The GitHub repository kerasis/py_for_data_labs contains a labelled image folder "plates" with 2 categories: cleaned, dirty. Examples follow, each with its label.

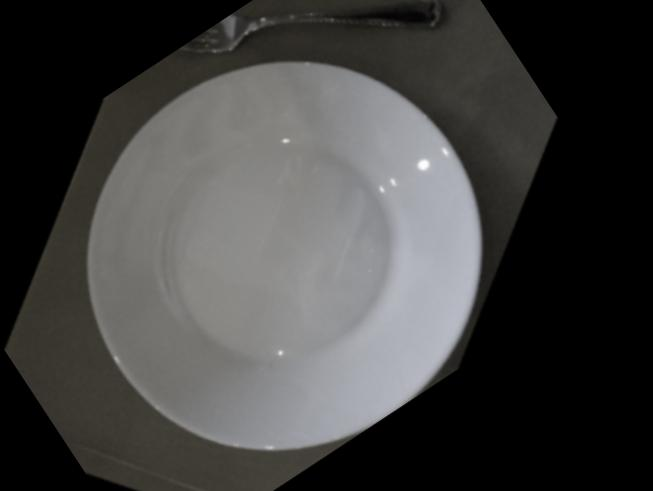
Label: cleaned

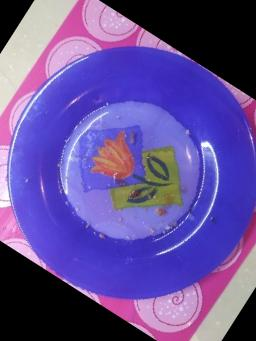
Label: dirty

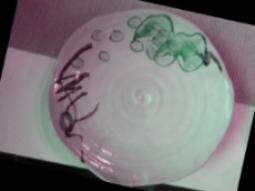
Label: cleaned

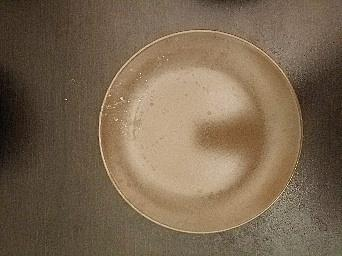
Label: dirty

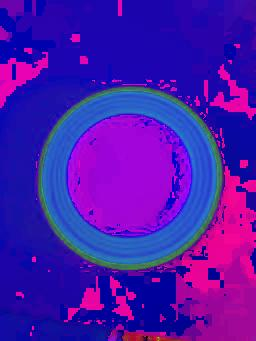
Label: cleaned

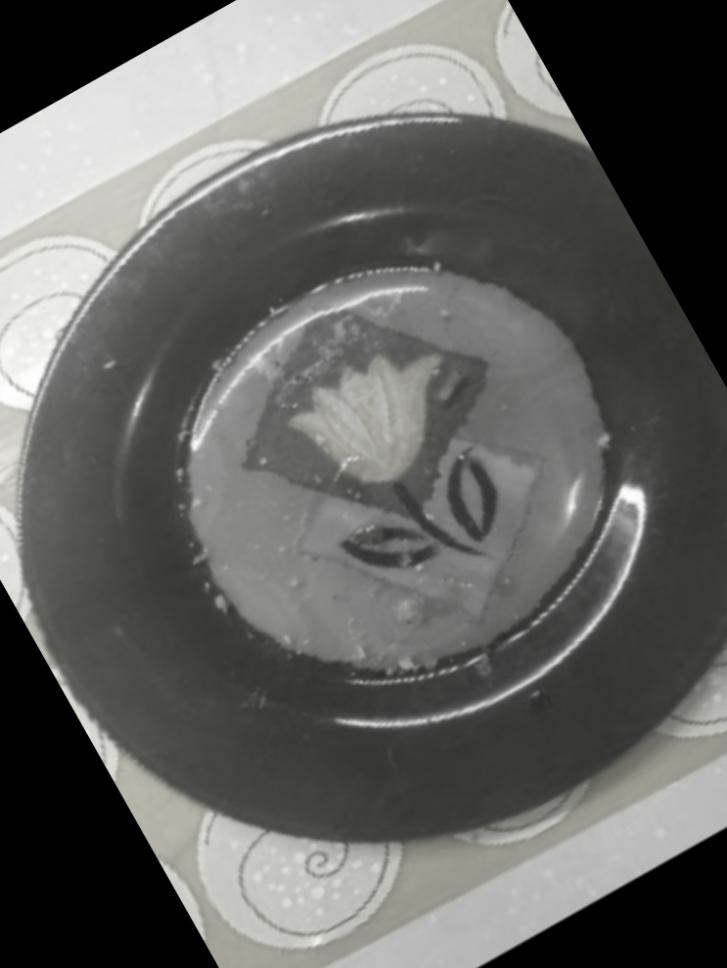
Label: dirty
